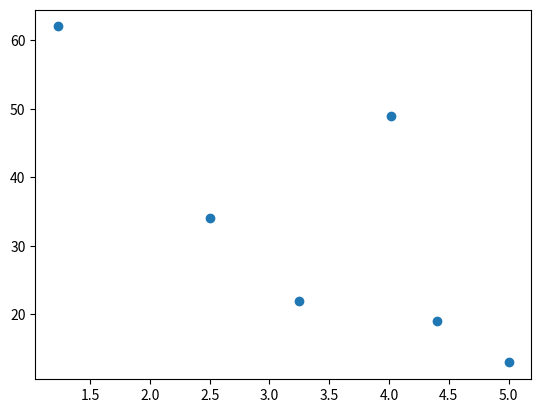

The matplotlib source for this figure:
# 12) a) Draw a Scatter Plot by considering an appropriate data set.

import matplotlib.pyplot as plt

price = [2.50, 1.23, 4.02, 3.25, 5.00, 4.40]
sales_per_day = [34, 62, 49, 22, 13, 19]

plt.scatter(price, sales_per_day)
plt.show()

#Plotting scatter plot by reading data from an external file



